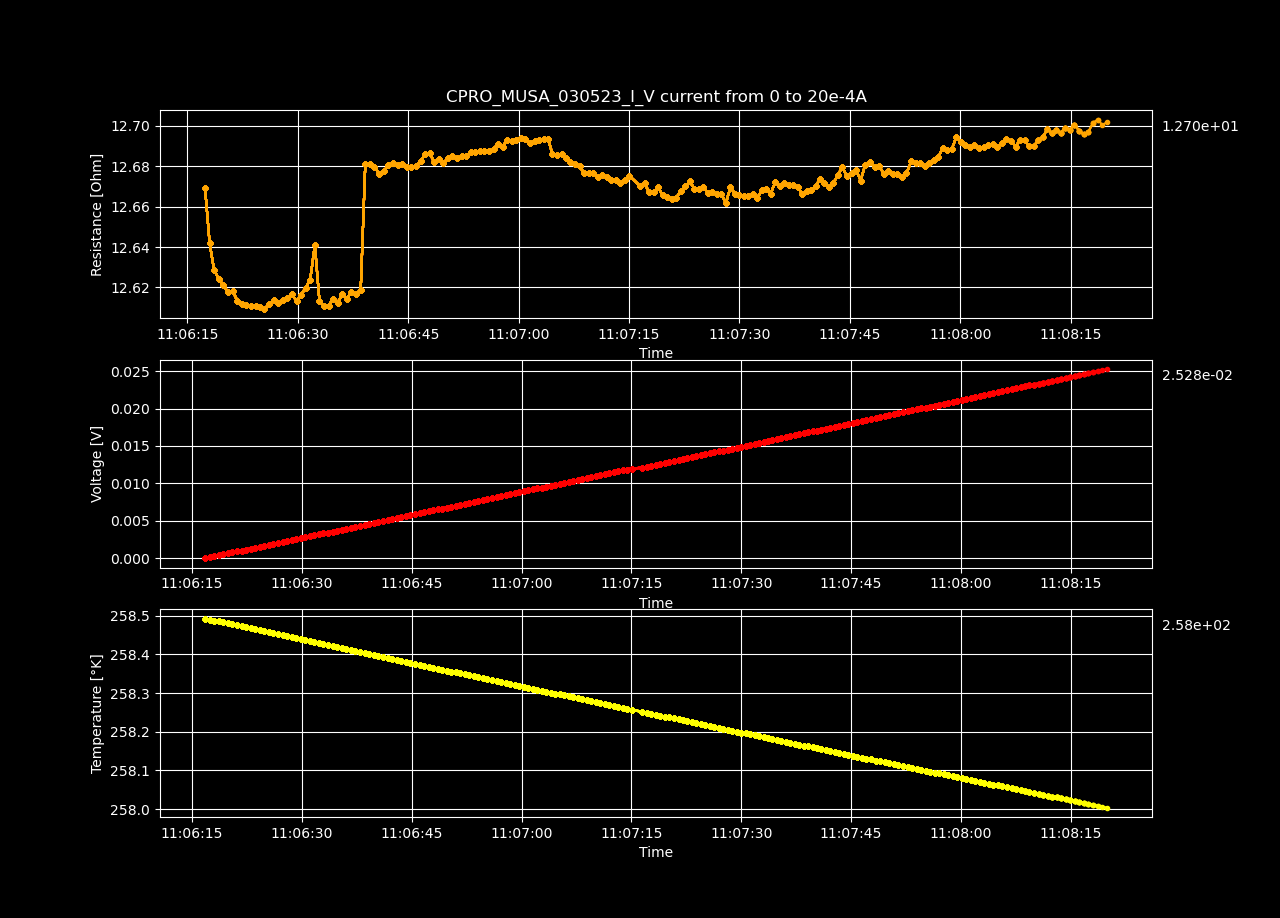

Source data for this figure (header and first rows):
Datetime, Temperature [K], Voltage [V], Resistance [𝛀], Current Source [A], Electric Field [V/cm], Restivity [𝛀 cm], Current Density [A/cm2]
2023-05-03 11:06:16.775386, 258.5, 6.2654478e-07, inf, 0.0, 1.9337801851851852e-05, inf, 0.0
2023-05-03 11:06:17.401965, 258.5, 0.0001273, 12.67, 1.0050251256281408e-05, 0.00393, 8.935, 0.0004398
2023-05-03 11:06:18.017636, 258.5, 0.0002541, 12.64, 2.0100502512562815e-05, 0.007843, 8.916, 0.0008797
2023-05-03 11:06:18.623855, 258.5, 0.0003808, 12.63, 3.0150753768844224e-05, 0.01175, 8.906, 0.00132
2023-05-03 11:06:19.230041, 258.5, 0.0005075, 12.62, 4.020100502512563e-05, 0.01566, 8.903, 0.001759
2023-05-03 11:06:19.856319, 258.5, 0.0006342, 12.62, 5.0251256281407036e-05, 0.01958, 8.901, 0.002199
2023-05-03 11:06:20.497921, 258.5, 0.0007609, 12.62, 6.030150753768845e-05, 0.02348, 8.899, 0.002639
2023-05-03 11:06:21.140250, 258.5, 0.0008877, 12.62, 7.035175879396985e-05, 0.0274, 8.899, 0.003079
2023-05-03 11:06:21.766893, 258.5, 0.001014, 12.61, 8.040201005025126e-05, 0.0313, 8.896, 0.003519
2023-05-03 11:06:22.376453, 258.5, 0.001141, 12.61, 9.045226130653267e-05, 0.03521, 8.894, 0.003959
2023-05-03 11:06:23.011213, 258.5, 0.001267, 12.61, 0.0001005, 0.03912, 8.894, 0.004398
2023-05-03 11:06:23.629922, 258.5, 0.001394, 12.61, 0.0001106, 0.04303, 8.894, 0.004838
2023-05-03 11:06:24.255821, 258.5, 0.001521, 12.61, 0.0001206, 0.04694, 8.894, 0.005278
2023-05-03 11:06:24.867646, 258.5, 0.001648, 12.61, 0.0001307, 0.05085, 8.893, 0.005718
2023-05-03 11:06:25.472717, 258.5, 0.001774, 12.61, 0.0001407, 0.05476, 8.893, 0.006158
2023-05-03 11:06:26.100815, 258.5, 0.001901, 12.61, 0.0001508, 0.05868, 8.894, 0.006598
2023-05-03 11:06:26.737991, 258.5, 0.002028, 12.61, 0.0001608, 0.0626, 8.896, 0.007037
2023-05-03 11:06:27.354941, 258.4, 0.002155, 12.61, 0.0001709, 0.06651, 8.895, 0.007477
2023-05-03 11:06:27.968359, 258.4, 0.002282, 12.61, 0.0001809, 0.07043, 8.896, 0.007917
2023-05-03 11:06:28.582760, 258.4, 0.002409, 12.61, 0.000191, 0.07435, 8.897, 0.008357
2023-05-03 11:06:29.215863, 258.4, 0.002536, 12.62, 0.000201, 0.07827, 8.898, 0.008797
2023-05-03 11:06:29.848343, 258.4, 0.002662, 12.61, 0.0002111, 0.08216, 8.895, 0.009237
2023-05-03 11:06:30.457788, 258.4, 0.00279, 12.62, 0.0002211, 0.0861, 8.898, 0.009676
2023-05-03 11:06:31.062958, 258.4, 0.002917, 12.62, 0.0002312, 0.09004, 8.9, 0.01012
2023-05-03 11:06:31.678931, 258.4, 0.003045, 12.62, 0.0002412, 0.09398, 8.903, 0.01056
2023-05-03 11:06:32.314357, 258.4, 0.003176, 12.64, 0.0002513, 0.09803, 8.915, 0.011
2023-05-03 11:06:32.942868, 258.4, 0.003296, 12.61, 0.0002613, 0.1017, 8.895, 0.01144
2023-05-03 11:06:33.564105, 258.4, 0.003422, 12.61, 0.0002714, 0.1056, 8.894, 0.01188
2023-05-03 11:06:34.176927, 258.4, 0.003549, 12.61, 0.0002814, 0.1095, 8.894, 0.01232
2023-05-03 11:06:34.783829, 258.4, 0.003677, 12.61, 0.0002915, 0.1135, 8.896, 0.01276
2023-05-03 11:06:35.408685, 258.4, 0.003803, 12.61, 0.0003015, 0.1174, 8.895, 0.0132
2023-05-03 11:06:36.051029, 258.4, 0.003931, 12.62, 0.0003116, 0.1213, 8.898, 0.01363
2023-05-03 11:06:36.657830, 258.4, 0.004057, 12.61, 0.0003216, 0.1252, 8.896, 0.01407
2023-05-03 11:06:37.281845, 258.4, 0.004185, 12.62, 0.0003317, 0.1292, 8.899, 0.01451
2023-05-03 11:06:37.909616, 258.4, 0.004311, 12.62, 0.0003417, 0.1331, 8.898, 0.01495
2023-05-03 11:06:38.544643, 258.4, 0.004439, 12.62, 0.0003518, 0.137, 8.899, 0.01539
2023-05-03 11:06:39.165884, 258.4, 0.004588, 12.68, 0.0003618, 0.1416, 8.943, 0.01583
2023-05-03 11:06:39.784329, 258.4, 0.004716, 12.68, 0.0003719, 0.1455, 8.943, 0.01627
2023-05-03 11:06:40.415038, 258.4, 0.004843, 12.68, 0.0003819, 0.1495, 8.942, 0.01671
2023-05-03 11:06:41.056658, 258.4, 0.004969, 12.68, 0.000392, 0.1534, 8.94, 0.01715
2023-05-03 11:06:41.685756, 258.4, 0.005097, 12.68, 0.000402, 0.1573, 8.941, 0.01759
2023-05-03 11:06:42.311747, 258.4, 0.005225, 12.68, 0.0004121, 0.1613, 8.943, 0.01803
2023-05-03 11:06:42.942543, 258.4, 0.005353, 12.68, 0.0004221, 0.1652, 8.944, 0.01847
2023-05-03 11:06:43.575545, 258.4, 0.00548, 12.68, 0.0004322, 0.1691, 8.943, 0.01891
2023-05-03 11:06:44.200914, 258.4, 0.005608, 12.68, 0.0004422, 0.1731, 8.943, 0.01935
2023-05-03 11:06:44.816526, 258.4, 0.005735, 12.68, 0.0004523, 0.177, 8.942, 0.01979
2023-05-03 11:06:45.440417, 258.4, 0.005862, 12.68, 0.0004623, 0.1809, 8.942, 0.02023
2023-05-03 11:06:46.083568, 258.4, 0.00599, 12.68, 0.0004724, 0.1849, 8.943, 0.02067
2023-05-03 11:06:46.706358, 258.4, 0.006118, 12.68, 0.0004824, 0.1888, 8.944, 0.02111
2023-05-03 11:06:47.315473, 258.4, 0.006247, 12.69, 0.0004925, 0.1928, 8.947, 0.02155
2023-05-03 11:06:47.918971, 258.4, 0.006375, 12.69, 0.0005025, 0.1968, 8.947, 0.02199
2023-05-03 11:06:48.524185, 258.4, 0.0065, 12.68, 0.0005126, 0.2006, 8.944, 0.02243
2023-05-03 11:06:49.153898, 258.4, 0.006629, 12.68, 0.0005226, 0.2046, 8.945, 0.02287
2023-05-03 11:06:49.785457, 258.4, 0.006755, 12.68, 0.0005327, 0.2085, 8.944, 0.02331
2023-05-03 11:06:50.399235, 258.4, 0.006884, 12.68, 0.0005427, 0.2125, 8.945, 0.02375
2023-05-03 11:06:51.009063, 258.4, 0.007012, 12.68, 0.0005528, 0.2164, 8.946, 0.02419
2023-05-03 11:06:51.617182, 258.4, 0.007139, 12.68, 0.0005628, 0.2203, 8.945, 0.02463
2023-05-03 11:06:52.242847, 258.3, 0.007267, 12.68, 0.0005729, 0.2243, 8.946, 0.02507
2023-05-03 11:06:52.868875, 258.3, 0.007394, 12.69, 0.0005829, 0.2282, 8.946, 0.02551
2023-05-03 11:06:53.493524, 258.3, 0.007523, 12.69, 0.000593, 0.2322, 8.947, 0.02595
... 140 more rows
